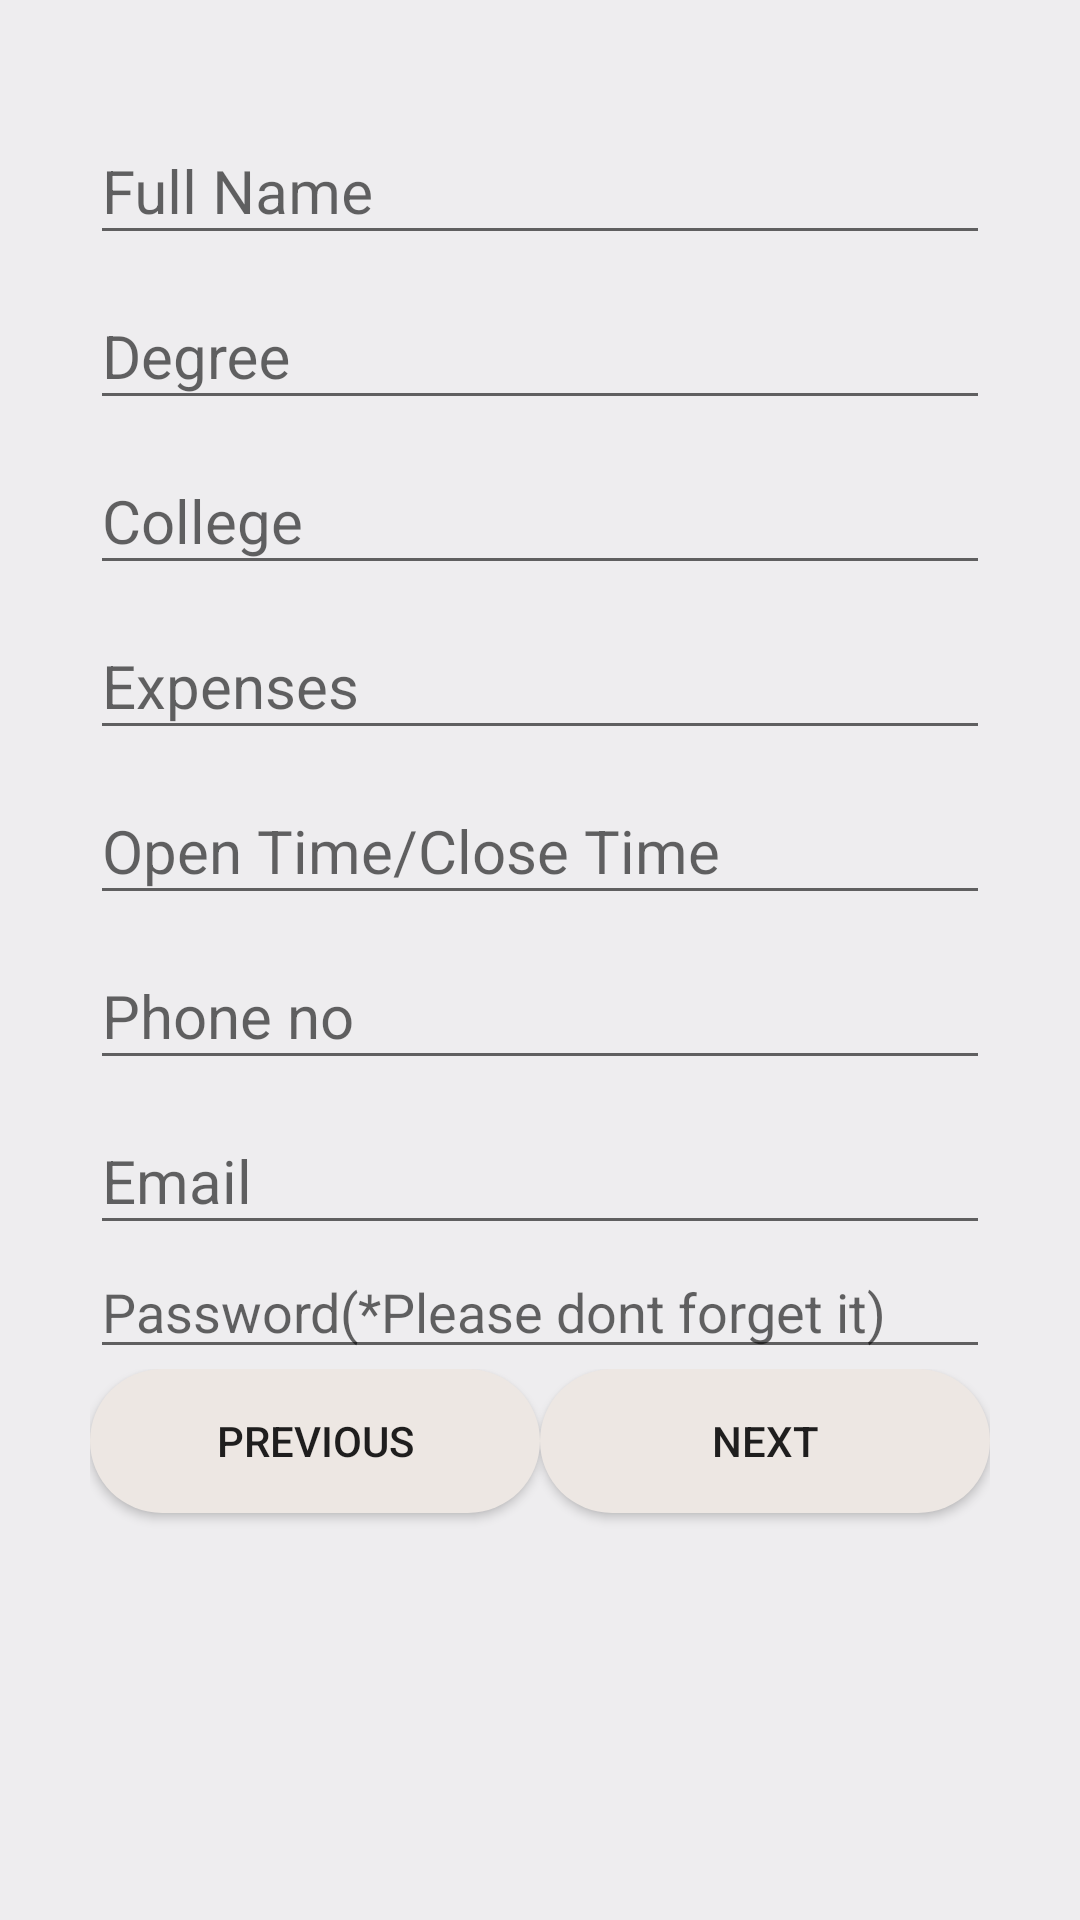

Reconstruct the res/layout file that produces this screen, plus the resources it refers to.
<!-- AndroidManifest.xml: application theme AppTheme -->
<!-- res/layout/activity_2.xml -->
<?xml version="1.0" encoding="utf-8"?>
<LinearLayout xmlns:android="http://schemas.android.com/apk/res/android"
    xmlns:app="http://schemas.android.com/apk/res-auto"
    xmlns:tools="http://schemas.android.com/tools"
    android:layout_width="match_parent"
    android:layout_height="match_parent"
    android:background="@color/background"
    android:orientation="vertical"
    android:padding="30dp"
    tools:context=".Activity2">

    <com.google.android.material.textfield.TextInputLayout
        android:layout_width="match_parent"
        android:layout_height="wrap_content"
        android:focusable="true"
        android:focusableInTouchMode="true"

        >

        <EditText
            android:layout_width="match_parent"
            android:layout_height="wrap_content"
            android:hint="Full Name"
            android:ems="10"
            android:inputType="text"
            android:textSize="20sp"


            />
    </com.google.android.material.textfield.TextInputLayout>
    <com.google.android.material.textfield.TextInputLayout
        android:layout_width="match_parent"
        android:layout_height="wrap_content"
        android:focusable="true"
        android:focusableInTouchMode="true"

        >

        <EditText
            android:layout_width="match_parent"
            android:layout_height="wrap_content"
            android:ems="10"
            android:hint="Degree"
            android:inputType="text"
            android:textSize="20sp"

            />
    </com.google.android.material.textfield.TextInputLayout>
    <com.google.android.material.textfield.TextInputLayout
        android:layout_width="match_parent"
        android:layout_height="wrap_content"
        android:focusable="true"
        android:focusableInTouchMode="true"

        >

        <EditText
            android:layout_width="match_parent"
            android:layout_height="wrap_content"
            android:ems="10"
            android:hint="College"
            android:inputType="text"
            android:textSize="20sp"

            />
    </com.google.android.material.textfield.TextInputLayout>

    <com.google.android.material.textfield.TextInputLayout
        android:layout_width="match_parent"
        android:layout_height="wrap_content"
        android:focusable="true"
        android:focusableInTouchMode="true"

        >

        <EditText
            android:layout_width="match_parent"
            android:layout_height="wrap_content"
            android:ems="10"
            android:hint="Expenses"
            android:inputType="text"
            android:textSize="20sp"

            />
    </com.google.android.material.textfield.TextInputLayout>
    <com.google.android.material.textfield.TextInputLayout
        android:layout_width="match_parent"
        android:layout_height="wrap_content"
        android:focusable="true"
        android:focusableInTouchMode="true"

        >

        <EditText
            android:layout_width="match_parent"
            android:layout_height="wrap_content"
            android:ems="10"
            android:hint="Open Time/Close Time"
            android:inputType="text"
            android:textSize="20sp"

            />
    </com.google.android.material.textfield.TextInputLayout>
    <com.google.android.material.textfield.TextInputLayout
        android:layout_width="match_parent"
        android:layout_height="wrap_content"
        android:focusable="true"
        android:focusableInTouchMode="true"

        />
    <com.google.android.material.textfield.TextInputLayout
        android:layout_width="match_parent"
        android:layout_height="wrap_content"
        android:focusable="true"
        android:focusableInTouchMode="true"

        >

        <EditText
            android:layout_width="match_parent"
            android:layout_height="wrap_content"
            android:hint="Phone no"
            android:ems="10"
            android:inputType="text"
            android:textSize="20sp"

            />
    </com.google.android.material.textfield.TextInputLayout>
    <com.google.android.material.textfield.TextInputLayout
        android:layout_width="match_parent"
        android:layout_height="wrap_content"
        android:focusable="true"
        android:focusableInTouchMode="true"

        >

        <EditText
            android:layout_width="match_parent"
            android:layout_height="wrap_content"
            android:hint="Email"
            android:ems="10"
            android:inputType="text"
            android:textSize="20sp"

            />
    </com.google.android.material.textfield.TextInputLayout>

    <EditText
        android:id="@+id/editText3"
        android:layout_width="match_parent"
        android:layout_height="wrap_content"
        android:ems="10"
        android:hint="Password(*Please dont forget it)"
        android:inputType="textPassword" />

    <com.google.android.material.textfield.TextInputLayout
        android:layout_width="match_parent"
        android:layout_height="wrap_content"
        android:focusable="true"
        android:focusableInTouchMode="true"

        />
    <com.google.android.material.textfield.TextInputLayout
        android:layout_width="match_parent"
        android:layout_height="wrap_content"
        android:focusable="true"
        android:focusableInTouchMode="true"

        />

    <LinearLayout
        android:layout_width="match_parent"
        android:layout_height="match_parent"
        android:orientation="horizontal">

        <Button
            android:id="@+id/b21"
            android:layout_width="wrap_content"
            android:layout_height="wrap_content"
            android:layout_weight="1"
            android:background="@drawable/button_rounded"
            android:text="PREVIOUS" />

        <Button
            android:id="@+id/b22"
            android:layout_width="wrap_content"
            android:layout_height="wrap_content"
            android:layout_weight="1"
            android:background="@drawable/button_rounded"
            android:text="NEXT" />
    </LinearLayout>

</LinearLayout>
<!-- resources referenced by this layout -->
<resources>
  <color name="background">#EEEDEF</color>
  <!-- drawable button_rounded (drawable) -->
  <?xml version="1.0" encoding="utf-8"?>
  <shape xmlns:android="http://schemas.android.com/apk/res/android"
      android:shape="rectangle">
  
      <solid
          android:color="@color/colorAccent"/>
      <corners
          android:radius="25dp"/>
  
  </shape>
  <style name="AppTheme" parent="Theme.AppCompat.Light.DarkActionBar">
          
          <item name="colorPrimary">@color/colorPrimary</item>
          <item name="colorPrimaryDark">@color/colorPrimaryDark</item>
          <item name="colorAccent">@color/colorAccent</item>
      </style>
  <color name="colorAccent">#EDE7E3</color>
  <color name="colorPrimary">#2D383F</color>
  <color name="colorPrimaryDark">#2D383F</color>
</resources>
